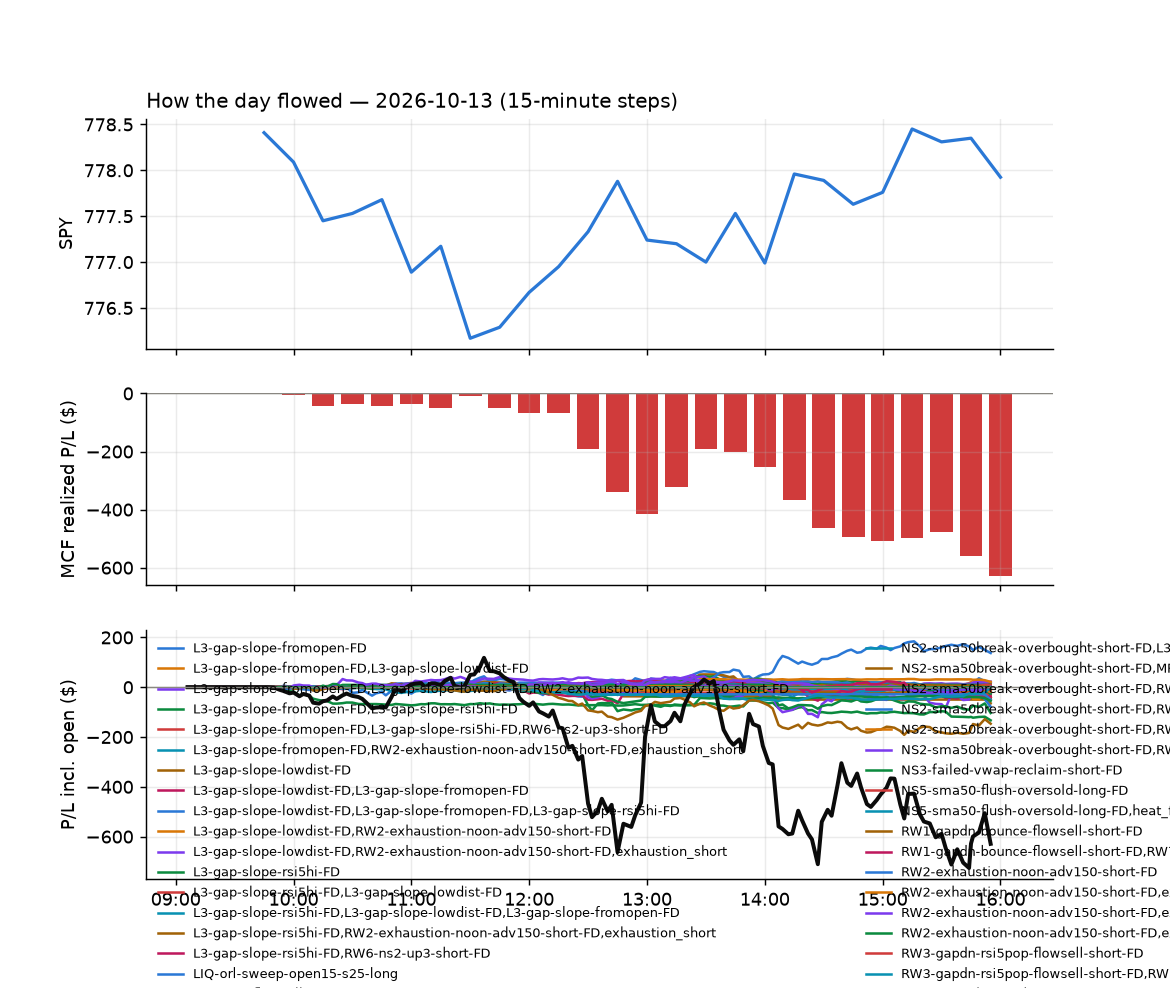

Values plotted in this chart, from the file beside it:
id, run_id, symbol, strategy, side, date, signal_time, entry_time, entry, stop, target, exit_time, exit, exit_reason, r_multiple, mae_r, mfe_r, success, shares, pnl, broker_order_id, slip_bps, pnl_adj, pct
494, 1, BX, heat_fade_long-FD, 1, 2026-10-13, 2026-10-13 09:50:36.380258-04:00, 2026-10-13 09:50:37.315387-04:00, 112.2, 111.2, 112.9, 2026-10-13 10:00:46.597527-04:00, 111.2, stop, -1.036, , , , 8, -8.22, 6a3c74d3-d44a-40b2-a30a-6849777ba519, 15.17, -8.38, -0.9155
493, 1, EIX, heat_fade_long-FD, 1, 2026-10-13, 2026-10-13 09:50:51.563567-04:00, 2026-10-13 09:50:51.858885-04:00, 54.24, 54.04, 54.72, 2026-10-13 09:52:44.927619-04:00, 54.02, stop, -1.086, , , , 17, -3.74, 6fb9e5ea-8b02-441e-880a-48d958aaa668, -25.74, -4.08, -0.4056
519, 1, WOLF, L3-gap-slope-fromopen-FD, -1, 2026-10-13, 2026-10-13 09:52:04.207455-04:00, 2026-10-13 09:52:07.472774-04:00, 27.83, 28.69, 27.27, 2026-10-13 11:28:06.395649-04:00, 27.27, target, 0.6526, -0.5011, 0.6759, , 33, 18.48, 40cf379b-8abc-4562-831f-8775c95a85ca, 53.29, 18.48, 2.012
697, 1, VFC, orb20_a, -1, 2026-10-13, 2026-10-13 09:53:18.401222-04:00, 2026-10-13 09:53:20.292553-04:00, 16.12, 16.52, 15.66, 2026-10-13 15:57:51.936822-04:00, 16.04, flatten, 0.2013, -0.2516, 0.956, , 58, 4.64, af050c50-7727-43c3-a455-fc47f4379a46, 10.1, 4.64, 0.4963
505, 1, AS, RW2-exhaustion-noon-adv150-short-FD, -1, 2026-10-13, 2026-10-13 09:55:34.397690-04:00, 2026-10-13 09:55:34.449738-04:00, 29.44, 29.61, 29.23, 2026-10-13 10:34:33.778383-04:00, 29.18, target, 1.503, -0.7228, 1.677, , 32, 8.32, 725b8489-0969-4273-994d-df7b90cb4322, -6.798, 8.32, 0.8832
506, 1, GDXU, heat_fade_long-FD, 1, 2026-10-13, 2026-10-13 09:56:04.773198-04:00, 2026-10-13 09:56:05.438299-04:00, 102.7, 100.2, 105.4, 2026-10-13 10:33:36.357412-04:00, 100.2, stop, -1.005, -1.01, 0.09439, , 9, -22.03, 18acc1b2-4ae0-4c07-81ab-7b5688874817, -14.26, -22.21, -2.384
495, 1, BURL, heat_fade_long-FD, 1, 2026-10-13, 2026-10-13 10:00:42.513323-04:00, 2026-10-13 10:00:43.380306-04:00, 262.5, 260.2, 264.5, 2026-10-13 10:03:25.633837-04:00, 259.4, stop, -1.335, -1.194, -0.05907, , 3, -9.49, 65fe1e5e-0d43-4198-9fab-6eb799f0bc75, 7.242, -9.55, -1.205
562, 1, FPS, MF5-flowsell-vwapup-rsi5hi-FD, -1, 2026-10-13, 2026-10-13 10:01:04.003920-04:00, 2026-10-13 10:01:10.820264-04:00, 35.67, 36.3, 35.16, 2026-10-13 12:46:43.048930-04:00, 36.33, stop, -1.046, -0.8861, 0.7015, , 26, -17.04, 7910a36e-c1b8-4c45-9625-20df1ae61784, 15.78, -17.56, -1.837
497, 1, NOK, NS1-rsidip-rsi5pop-long-FD, 1, 2026-10-13, 2026-10-13 10:01:34.024835-04:00, 2026-10-13 10:01:35.947880-04:00, 9.85, 9.701, 9.868, 2026-10-13 10:07:57.147576-04:00, 9.87, target, 0.1338, -0.2, 0.1994, , 96, 1.92, d25b4df1-781e-49ca-b2de-52b1fa474f81, 38.42, 1.92, 0.203
496, 1, TTWO, heat_fade_long-FD, 1, 2026-10-13, 2026-10-13 10:02:00.978843-04:00, 2026-10-13 10:02:02.584759-04:00, 204.6, 204.2, 206.9, 2026-10-13 10:02:34.036993-04:00, 203.8, stop, -2.101, -2.886, -0.3038, , 4, -3.32, 97e2c627-2d31-4f69-8d29-4b54d0afb00f, -46.3, -3.4, -0.4056
498, 1, APO, heat_fade_long-FD, 1, 2026-10-13, 2026-10-13 10:05:25.192022-04:00, 2026-10-13 10:05:26.694774-04:00, 116.6, 115.5, 117.3, 2026-10-13 10:09:56.514129-04:00, 115.3, stop, -1.271, -1.154, -0.1026, , 8, -10.4, 55e2f027-3a2a-4e40-9ed7-8598ab0eeb1c, 13.75, -10.56, -1.115
699, 1, CTVA, heat_fade_short-FD, -1, 2026-10-13, 2026-10-13 10:05:43.443313-04:00, 2026-10-13 10:05:45.454352-04:00, 13.22, 14.72, 11.7, 2026-10-13 15:55:53.412477-04:00, 13.37, flatten, -0.1003, -0.2674, 0.03108, , 71, -10.65, e46fcb0a-7cca-4b31-8390-436099f82da3, -7.57, -10.65, -1.135
698, 1, CTVA, heat_fade_short, -1, 2026-10-13, 2026-10-13 10:05:43.262739-04:00, 2026-10-13 10:05:46.751417-04:00, 13.22, 14.72, 11.7, 2026-10-13 15:55:53.412477-04:00, 13.37, flatten, -0.1003, -0.2674, 0.03108, , 71, -10.65, 3efb0f14-63da-4be5-b5d4-362a7b58071f, -7.57, -10.65, -1.135
499, 1, ISRG, heat_fade_long-FD, 1, 2026-10-13, 2026-10-13 10:06:08.148468-04:00, 2026-10-13 10:06:09.369260-04:00, 418.7, 416.5, 422, 2026-10-13 10:11:04.602697-04:00, 416.5, stop, -1.003, -0.6171, 0.1134, , 2, -4.42, ac5843a0-aeef-49d2-a432-1c05ffa9f846, -13.12, -4.46, -0.5278
531, 1, KR, ST1-ordn-long-pm-t05s1-FD, 1, 2026-10-13, 2026-10-13 10:06:13.113323-04:00, 2026-10-13 10:06:13.244974-04:00, 61.85, 61.45, 62.01, 2026-10-13 12:19:38.351028-04:00, 61.42, stop, -1.062, -1.037, 0.2964, , 15, -6.45, 248f203f-3550-490b-a9df-3f0fe1467b9c, 4.853, -6.75, -0.6952
500, 1, KKR, heat_fade_long-FD, 1, 2026-10-13, 2026-10-13 10:06:11.717691-04:00, 2026-10-13 10:06:13.537454-04:00, 89.39, 88.79, 90.04, 2026-10-13 10:09:56.602945-04:00, 88.72, stop, -1.112, -1.062, 0.0, , 10, -6.7, 6c28fc7c-1f26-4f4c-879c-dcf759a3165c, -2.796, -6.9, -0.7495
501, 1, UDOW, ST1-ordn-long-pm-t05s1-FD, 1, 2026-10-13, 2026-10-13 10:06:54.806068-04:00, 2026-10-13 10:06:57.703669-04:00, 65.87, 65.49, 66.14, 2026-10-13 10:18:13.281739-04:00, 66.14, target, 0.7224, -0.3156, 0.7357, , 14, 3.8, afd81c44-fe17-478e-9d72-5e632ada90a2, -8.787, 3.8, 0.4121
700, 1, CRCL, RW2-exhaustion-noon-adv150-short-FD, -1, 2026-10-13, 2026-10-13 10:10:51.186727-04:00, 2026-10-13 10:10:53.054746-04:00, 84.42, 85.27, 82.86, 2026-10-13 15:55:51.501510-04:00, 84.33, flatten, 0.1056, -0.6336, 0.8917, , 11, 0.99, 94c3bebc-cf1a-44e7-84a8-22d86c905504, -42.1, 0.99, 0.1066
507, 1, RDDT, L3-gap-slope-rsi5hi-FD, -1, 2026-10-13, 2026-10-13 10:11:47.105784-04:00, 2026-10-13 10:11:48.500515-04:00, 162.8, 164.3, 161.8, 2026-10-13 10:34:49.087255-04:00, 161.7, target, 0.7225, -0.9272, 0.9977, , 5, 5.33, 6082a783-4e03-4f63-8107-8a9bceffa3b5, -11.19, 5.33, 0.6547
502, 1, VFC, ST5-pdbrkup-short-mid-t05s1-FD, -1, 2026-10-13, 2026-10-13 10:12:07.886937-04:00, 2026-10-13 10:12:09.007612-04:00, 16.14, 16.19, 15.98, 2026-10-13 10:25:18.067462-04:00, 15.98, target, 3.362, -0.8404, 2.941, , 59, 9.44, aa1d4331-75ee-4fc2-8c8f-4f26f31b57e6, -56.07, 9.44, 0.9913
701, 1, FUN, orb20_a, -1, 2026-10-13, 2026-10-13 10:18:44.980786-04:00, 2026-10-13 10:18:46.530140-04:00, 10.15, 10.7, 9.308, 2026-10-13 15:56:26.143158-04:00, 10.18, flatten, -0.05584, -0.5138, 0.6422, , 93, -2.83, b883f030-6432-4f8c-bb9d-ace8c5834414, -19.74, -2.83, -0.2998
638, 1, EBAY, NS2-sma50break-overbought-short-FD, -1, 2026-10-13, 2026-10-13 10:20:55.471377-04:00, 2026-10-13 10:20:56.462097-04:00, 116.3, 117.3, 115.7, 2026-10-13 14:19:27.353253-04:00, 115.7, target, 0.5239, -0.4287, 0.5525, , 8, 4.4, 5ba101f5-c8e9-4961-ae3b-0f8ec43e6101, 21.46, 4.4, 0.4731
503, 1, PDD, RW2-exhaustion-noon-adv150-short-FD, -1, 2026-10-13, 2026-10-13 10:21:36.414482-04:00, 2026-10-13 10:21:38.407363-04:00, 82.58, 82.97, 82.11, 2026-10-13 10:25:22.059131-04:00, 82.98, stop, -1.017, -0.8134, 0.1652, , 11, -4.4, a8b01bba-5cd4-4618-9e99-bec6a347ab37, -4.846, -4.62, -0.4844
643, 1, VST, L3-gap-slope-lowdist-FD, -1, 2026-10-13, 2026-10-13 10:22:02.262886-04:00, 2026-10-13 10:22:03.343809-04:00, 160.3, 162.7, 158.9, 2026-10-13 14:22:45.272174-04:00, 162.8, stop, -1.053, -0.9934, 0.2526, , 5, -12.3, 392fa49a-72b8-4544-9580-b26439899de8, 28.61, -12.4, -1.534
644, 1, VST, L3-gap-slope-fromopen-FD, -1, 2026-10-13, 2026-10-13 10:22:02.591883-04:00, 2026-10-13 10:22:03.594596-04:00, 160.3, 162.7, 158.9, 2026-10-13 14:22:45.000136-04:00, 162.8, stop, -1.053, -0.9934, 0.2526, , 5, -12.3, e45dd329-43c4-48a2-bcce-bce4e3e815ed, 28.61, -12.4, -1.534
508, 1, ADM, RW2-exhaustion-noon-adv150-short-FD, -1, 2026-10-13, 2026-10-13 10:30:33.656269-04:00, 2026-10-13 10:30:35.637094-04:00, 81.56, 82.11, 81.17, 2026-10-13 10:46:53.812603-04:00, 82.16, stop, -1.081, -0.721, -0.0721, , 11, -6.6, e4887b94-75d8-413e-bb20-80bf8dd6f7ee, 9.799, -6.82, -0.7357
509, 1, ASST, RW2-exhaustion-noon-adv150-short-FD, -1, 2026-10-13, 2026-10-13 10:30:38.396687-04:00, 2026-10-13 10:30:40.728746-04:00, 28.18, 28.59, 27.81, 2026-10-13 10:58:43.925150-04:00, 27.79, target, 0.9383, -0.3438, 1.011, , 33, 12.8, f57bfe33-3a0a-437a-bbe2-04041ff5c589, 7.844, 12.8, 1.377
702, 1, AXP, LIQ-orl-sweep-open15-s25-long, 1, 2026-10-13, 2026-10-13 10:30:40.063467-04:00, 2026-10-13 10:30:41.770317-04:00, 310.6, 308, 315.7, 2026-10-13 15:55:49.409209-04:00, 309.9, flatten, -0.2613, -0.974, 0.1084, , 3, -2.04, d1f07990-64ac-4f61-af03-8cb587fb65ea, 12.89, -2.04, -0.2189
703, 1, BBWI, LIQ-orl-sweep-open15-s25-long, 1, 2026-10-13, 2026-10-13 10:30:41.682706-04:00, 2026-10-13 10:30:43.698987-04:00, 17.71, 17.54, 18.07, 2026-10-13 15:55:53.776483-04:00, 17.94, flatten, 1.335, -0.4644, 1.364, , 53, 12.19, e08d215c-8cf8-41b4-be04-2de78ce14544, 11.31, 12.19, 1.299
704, 1, CNP, LIQ-orl-sweep-open15-s25-long, 1, 2026-10-13, 2026-10-13 10:30:50.416278-04:00, 2026-10-13 10:30:51.551220-04:00, 39.05, 38.64, 40.11, 2026-10-13 15:55:54.347686-04:00, 39.37, flatten, 0.7797, -0.09746, 1.048, , 24, 7.68, d0194137-db86-4031-a4f9-401845bb483e, -2.56, 7.68, 0.8195
530, 1, COF, LIQ-orl-sweep-open15-s25-long, 1, 2026-10-13, 2026-10-13 10:30:50.865963-04:00, 2026-10-13 10:30:52.733793-04:00, 199.5, 197.1, 205.2, 2026-10-13 12:15:34.338446-04:00, 197.1, stop, -0.9881, -0.8924, 0.01872, , 4, -9.5, f991b1dc-1d63-4d09-8131-e8c890e5487b, 4.263, -9.58, -1.191
705, 1, DUK, LIQ-orl-sweep-open15-s25-long, 1, 2026-10-13, 2026-10-13 10:30:57.588539-04:00, 2026-10-13 10:30:59.125929-04:00, 117, 116.2, 119.1, 2026-10-13 15:56:00.470034-04:00, 118.2, flatten, 1.444, -0.1896, 1.766, , 8, 9.75, b97616fe-4628-4cae-8270-9d6d904a3733, 0.8547, 9.75, 1.042
593, 1, EIX, LIQ-orl-sweep-open15-s25-long, 1, 2026-10-13, 2026-10-13 10:30:59.149777-04:00, 2026-10-13 10:30:59.745907-04:00, 53.92, 52.98, 56.23, 2026-10-13 13:26:35.811701-04:00, 52.53, stop, -1.485, -2.387, 0.5008, , 17, -23.7, 3e8e7a05-fd78-402a-b664-eacff2814719, 1.855, -24.04, -2.586
706, 1, EXC, LIQ-orl-sweep-open15-s25-long, 1, 2026-10-13, 2026-10-13 10:31:02.523605-04:00, 2026-10-13 10:31:06.639788-04:00, 42.07, 41.61, 43.15, 2026-10-13 15:56:10.555021-04:00, 42.35, flatten, 0.6099, -0.1852, 0.6753, , 22, 6.16, a642c33e-7aa3-40f8-90b9-4034ab773a51, 4.756, 6.16, 0.6656
707, 1, FE, LIQ-orl-sweep-open15-s25-long, 1, 2026-10-13, 2026-10-13 10:31:04.307642-04:00, 2026-10-13 10:31:08.576518-04:00, 44.94, 44.53, 45.91, 2026-10-13 15:56:17.581743-04:00, 45.26, flatten, 0.7723, -0.1569, 1.158, , 21, 6.72, 78c28115-fb70-438a-8107-7c4e1cdb2d78, 4.452, 6.72, 0.7121
708, 1, HBAN, LIQ-orl-sweep-open15-s25-long, 1, 2026-10-13, 2026-10-13 10:31:11.656706-04:00, 2026-10-13 10:31:17.334434-04:00, 15.28, 15.11, 15.72, 2026-10-13 15:56:27.543719-04:00, 15.27, flatten, -0.05902, -0.7082, 0.213, , 62, -0.62, 4e6b10aa-9f02-4096-96d8-a0969e0afca1, -3.271, -0.62, -0.06545
709, 1, JEF, LIQ-orl-sweep-open15-s25-long, 1, 2026-10-13, 2026-10-13 10:31:20.583624-04:00, 2026-10-13 10:31:23.643452-04:00, 45.24, 44.23, 47.83, 2026-10-13 15:56:47.273334-04:00, 44.92, flatten, -0.3171, -0.6987, 0.01982, , 20, -6.4, f5adf26a-07c5-4f5f-8c52-2edbdfc628f2, -4.419, -6.4, -0.7073
557, 1, KRE, LIQ-orl-sweep-open15-s25-long, 1, 2026-10-13, 2026-10-13 10:31:23.743097-04:00, 2026-10-13 10:31:24.928421-04:00, 69.22, 68.75, 70.4, 2026-10-13 12:32:57.620338-04:00, 68.74, stop, -1.02, -0.9456, 0.1487, , 13, -6.24, 5361bd17-2d59-487e-ace9-14a4db62c516, 0.0, -6.5, -0.6934
710, 1, KEY, LIQ-orl-sweep-open15-s25-long, 1, 2026-10-13, 2026-10-13 10:31:21.817203-04:00, 2026-10-13 10:31:25.347270-04:00, 19.94, 19.73, 20.41, 2026-10-13 15:56:50.584427-04:00, 19.91, flatten, -0.1442, -0.8172, 0.09614, , 47, -1.41, 30cfcf0a-11fa-4fd8-8c2f-93f2246b1eaf, 7.528, -1.41, -0.1505
711, 1, LNT, LIQ-orl-sweep-open15-s25-long, 1, 2026-10-13, 2026-10-13 10:31:25.641730-04:00, 2026-10-13 10:31:27.125638-04:00, 66.25, 65.59, 67.93, 2026-10-13 15:56:50.346902-04:00, 66.94, flatten, 1.047, -0.1671, 1.291, , 14, 9.65, 79975279-0568-4260-ab39-b8cd378e6bf0, -1.509, 9.65, 1.04
514, 1, M, LIQ-orl-sweep-open15-s25-long, 1, 2026-10-13, 2026-10-13 10:31:27.560631-04:00, 2026-10-13 10:31:27.659003-04:00, 23.07, 22.85, 23.63, 2026-10-13 11:21:26.269695-04:00, 22.84, stop, -1.029, -0.9615, 0.0, , 41, -9.43, 88a8062a-8557-41b2-b27f-da9e41a41e29, 0.0, -10.25, -0.997
712, 1, MET, LIQ-orl-sweep-open15-s25-long, 1, 2026-10-13, 2026-10-13 10:31:29.471516-04:00, 2026-10-13 10:31:30.524756-04:00, 100.6, 99.8, 102.5, 2026-10-13 15:56:59.076799-04:00, 100.5, flatten, -0.1846, -0.7136, 0.2461, , 9, -1.35, eefa83c0-7c07-4cca-a697-ec61732db19b, 4.972, -1.35, -0.1491
713, 1, NI, LIQ-orl-sweep-open15-s25-long, 1, 2026-10-13, 2026-10-13 10:31:34.358241-04:00, 2026-10-13 10:31:37.386292-04:00, 41.12, 40.69, 42.12, 2026-10-13 15:57:03.943488-04:00, 41.43, flatten, 0.726, -0.1449, 1.007, , 23, 7.19, a353b188-3f24-4273-b092-3baa0da0da23, 5.449, 7.19, 0.7603
714, 1, NNN, LIQ-orl-sweep-open15-s25-long, 1, 2026-10-13, 2026-10-13 10:31:35.056666-04:00, 2026-10-13 10:31:38.451383-04:00, 40.48, 40.11, 41.28, 2026-10-13 15:57:05.169223-04:00, 40.46, flatten, -0.05344, -0.5344, 0.02672, , 23, -0.46, e82daff6-4594-4486-84f5-a28ad500bce0, 9.891, -0.46, -0.04941
715, 1, OWL, LIQ-orl-sweep-open15-s25-long, 1, 2026-10-13, 2026-10-13 10:31:39.605481-04:00, 2026-10-13 10:31:40.853284-04:00, 9.2, 9.063, 9.598, 2026-10-13 15:57:12.796933-04:00, 9.27, flatten, 0.5118, -0.8042, 0.7311, , 103, 7.21, caf62afb-055b-4677-89a4-3e07a22037f0, -17.47, 7.21, 0.7609
716, 1, PCG, LIQ-orl-sweep-open15-s25-long, 1, 2026-10-13, 2026-10-13 10:31:41.093829-04:00, 2026-10-13 10:31:42.117833-04:00, 13.11, 12.85, 13.84, 2026-10-13 15:57:13.354963-04:00, 13.29, flatten, 0.7052, -0.8228, 0.9011, , 72, 12.96, 125a333f-121d-4792-83e7-932f77ca9f7e, -19.03, 12.96, 1.373
717, 1, PEG, LIQ-orl-sweep-open15-s25-long, 1, 2026-10-13, 2026-10-13 10:31:41.569272-04:00, 2026-10-13 10:31:42.833031-04:00, 70.25, 69.54, 72.27, 2026-10-13 15:57:18.233842-04:00, 70.47, flatten, 0.307, -0.1216, 1.298, , 13, 2.84, 1aa851cf-1c8c-447f-890d-b88a51d0b0a3, -9.736, 2.84, 0.311
718, 1, PPL, LIQ-orl-sweep-open15-s25-long, 1, 2026-10-13, 2026-10-13 10:31:43.733148-04:00, 2026-10-13 10:31:45.243350-04:00, 34.17, 33.87, 34.98, 2026-10-13 15:57:19.282507-04:00, 34.6, flatten, 1.446, -0.1345, 1.58, , 27, 11.61, 63ed8017-8399-42b3-8e74-ce3c4d99c60f, -5.85, 11.61, 1.258
523, 1, PNR, LIQ-orl-sweep-open15-s25-long, 1, 2026-10-13, 2026-10-13 10:31:43.289970-04:00, 2026-10-13 10:31:47.819958-04:00, 52.76, 52.35, 54.12, 2026-10-13 11:47:00.195059-04:00, 52.33, stop, -1.047, -0.8038, 0.1949, , 17, -7.31, 779eb34f-5425-4efb-a412-0b8d37362e7c, -17.97, -7.65, -0.815
719, 1, SO, LIQ-orl-sweep-open15-s25-long, 1, 2026-10-13, 2026-10-13 10:31:53.516112-04:00, 2026-10-13 10:31:55.551814-04:00, 87.05, 86.18, 89.51, 2026-10-13 15:57:35.239822-04:00, 88.18, flatten, 1.295, -0.08594, 1.478, , 10, 11.3, 87881a5d-a761-474b-9c65-f095778a5556, -9.182, 11.3, 1.298
657, 1, SWKS, NS2-sma50break-overbought-short-FD, -1, 2026-10-13, 2026-10-13 10:31:56.985192-04:00, 2026-10-13 10:32:00.685539-04:00, 75.27, 76.66, 74.41, 2026-10-13 14:31:29.483449-04:00, 76.7, stop, -1.029, -1.216, 0.005988, , 12, -17.18, 1390d5ff-206d-40c6-bcfe-a794226eb9b1, 35.3, -17.42, -1.902
720, 1, VICI, LIQ-orl-sweep-open15-s25-long, 1, 2026-10-13, 2026-10-13 10:32:05.698856-04:00, 2026-10-13 10:32:06.799110-04:00, 22.92, 22.77, 23.27, 2026-10-13 15:57:52.911685-04:00, 22.92, flatten, 0.0, -0.846, 0.4061, , 41, 0.0, 91627581-8e41-4e29-a8d1-34703932d7b7, 2.182, 0.0, 0.0
721, 1, XLF, LIQ-orl-sweep-open15-s25-long, 1, 2026-10-13, 2026-10-13 10:32:10.939291-04:00, 2026-10-13 10:32:11.226787-04:00, 54.95, 54.61, 55.98, 2026-10-13 15:58:04.462827-04:00, 54.84, flatten, -0.3225, -0.3518, 0.8209, , 17, -1.87, 2713b255-ded4-4b33-b8b2-99aec3fb77bb, -9.382, -1.87, -0.2002
722, 1, XLU, LIQ-orl-sweep-open15-s25-long, 1, 2026-10-13, 2026-10-13 10:32:12.155749-04:00, 2026-10-13 10:32:16.047842-04:00, 41.48, 41.06, 42.67, 2026-10-13 15:58:03.327349-04:00, 41.83, flatten, 0.8307, -0.1068, 1.116, , 22, 7.7, f4600e9e-b92a-43a0-8ac4-91dcb902eac4, -9.634, 7.7, 0.8438
574, 1, GDXJ, heat_fade_long-FD, 1, 2026-10-13, 2026-10-13 10:36:00.074770-04:00, 2026-10-13 10:36:03.896896-04:00, 110.7, 109.6, 111.5, 2026-10-13 13:00:48.128282-04:00, 109.6, stop, -1.012, -1.021, 0.3533, , 8, -8.42, 2f6a6882-2e95-4a01-ab70-a66bcdcd1b06, 9.722, -8.58, -0.9509
515, 1, RMBS, MF4-h40-open-flowsell-FD, -1, 2026-10-13, 2026-10-13 10:36:31.898247-04:00, 2026-10-13 10:36:35.246302-04:00, 97.04, 98.7, 96.71, 2026-10-13 11:26:04.268912-04:00, 96.7, target, 0.2019, -0.3216, 0.2109, , 9, 3.02, b847d442-b23c-4d0b-8364-a76a7874a690, 34.35, 3.02, 0.3458
724, 1, EBAY, RW7-gapdn-bounce-early-short-FD, -1, 2026-10-13, 2026-10-13 10:40:52.175555-04:00, 2026-10-13 10:40:52.771684-04:00, 115.9, 116.8, 115.2, 2026-10-13 15:55:59.997726-04:00, 116.3, flatten, -0.486, -0.8929, 0.4521, , 8, -3.44, 3749b34b-7ce2-47e3-a844-20f77a261542, 7.327, -3.44, -0.3709
723, 1, EBAY, RW1-gapdn-bounce-flowsell-short-FD, -1, 2026-10-13, 2026-10-13 10:40:51.891247-04:00, 2026-10-13 10:40:53.581496-04:00, 115.9, 116.8, 115.2, 2026-10-13 15:55:59.997726-04:00, 116.3, flatten, -0.486, -0.8929, 0.4521, , 8, -3.44, 1fc26e6f-a417-489a-9be2-13c9b3d6157f, 7.327, -3.44, -0.3709
516, 1, AMD, NS2-sma50break-overbought-short-FD, -1, 2026-10-13, 2026-10-13 10:45:35.126144-04:00, 2026-10-13 10:45:36.018345-04:00, 591.3, 597.1, 585.9, 2026-10-13 11:26:20.612150-04:00, 585.8, target, 0.9527, -0.09683, 0.9233, , 1, 5.51, b611e9b1-7df8-41cb-bc6a-658a1b526708, 3.028, 5.51, 0.9318
510, 1, AMT, heat_fade_long-FD, 1, 2026-10-13, 2026-10-13 10:45:36.619638-04:00, 2026-10-13 10:45:37.812825-04:00, 179.8, 178.3, 180.6, 2026-10-13 11:02:47.433893-04:00, 180.6, target, 0.5287, -0.2192, 0.5024, , 5, 3.92, 862f2262-a974-439d-9b27-a146893ef46e, 19.51, 3.92, 0.4361
... 311 more rows
